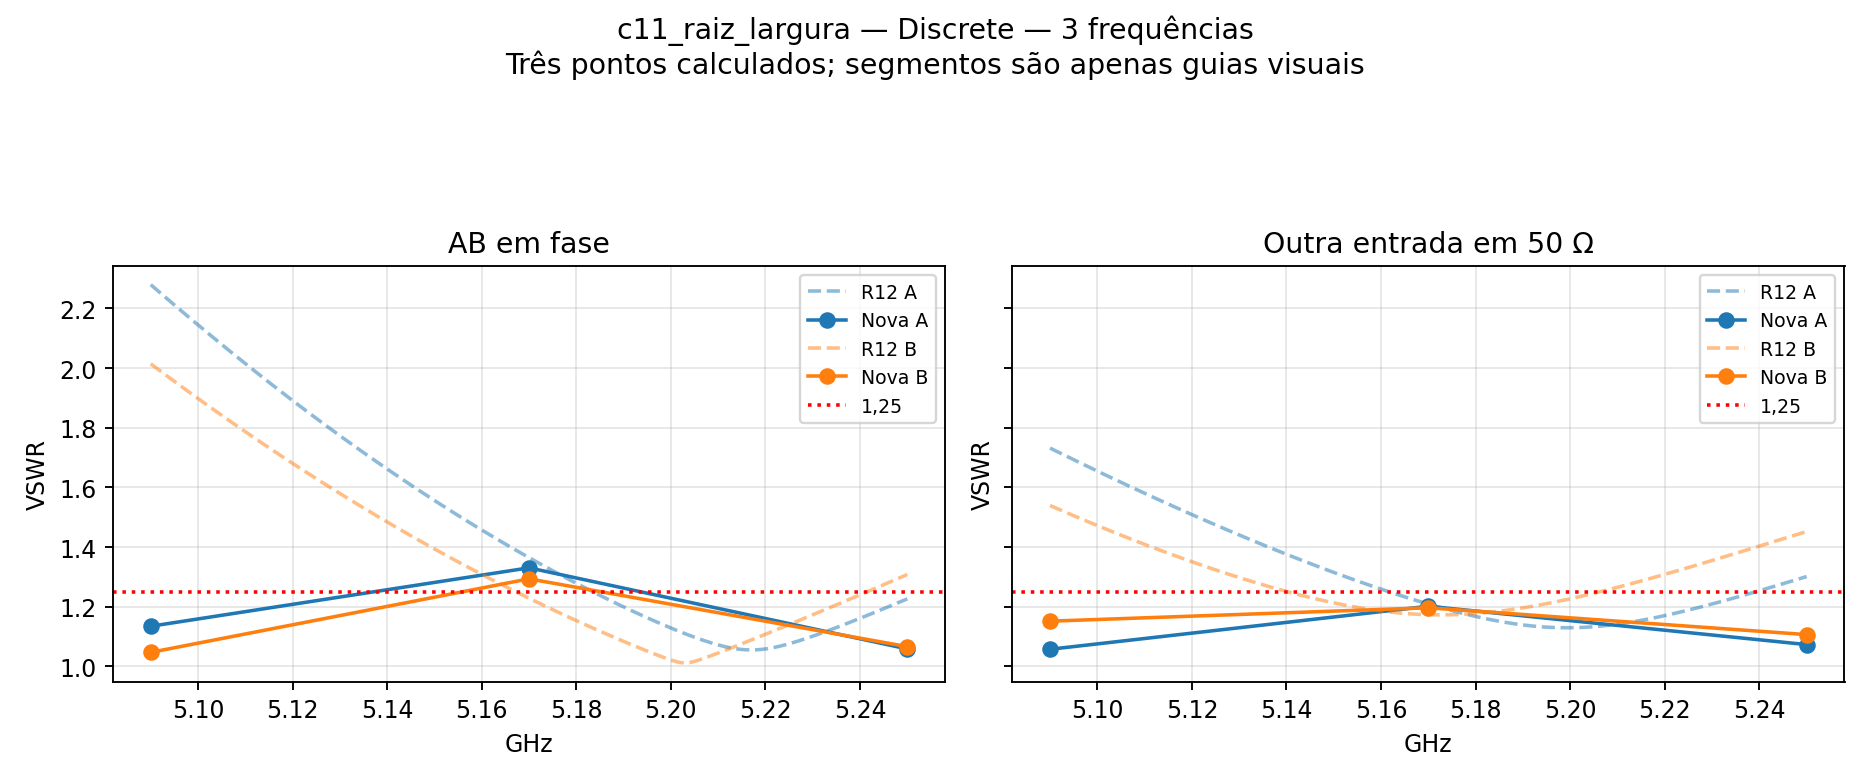

Source data for this figure (header and first rows):
GHz, VSWR_ativo_A, VSWR_ativo_B, VSWR_casado_A, VSWR_casado_B
5.09, 1.135, 1.047, 1.058, 1.152
5.17, 1.331, 1.294, 1.202, 1.197
5.25, 1.059, 1.066, 1.073, 1.107
